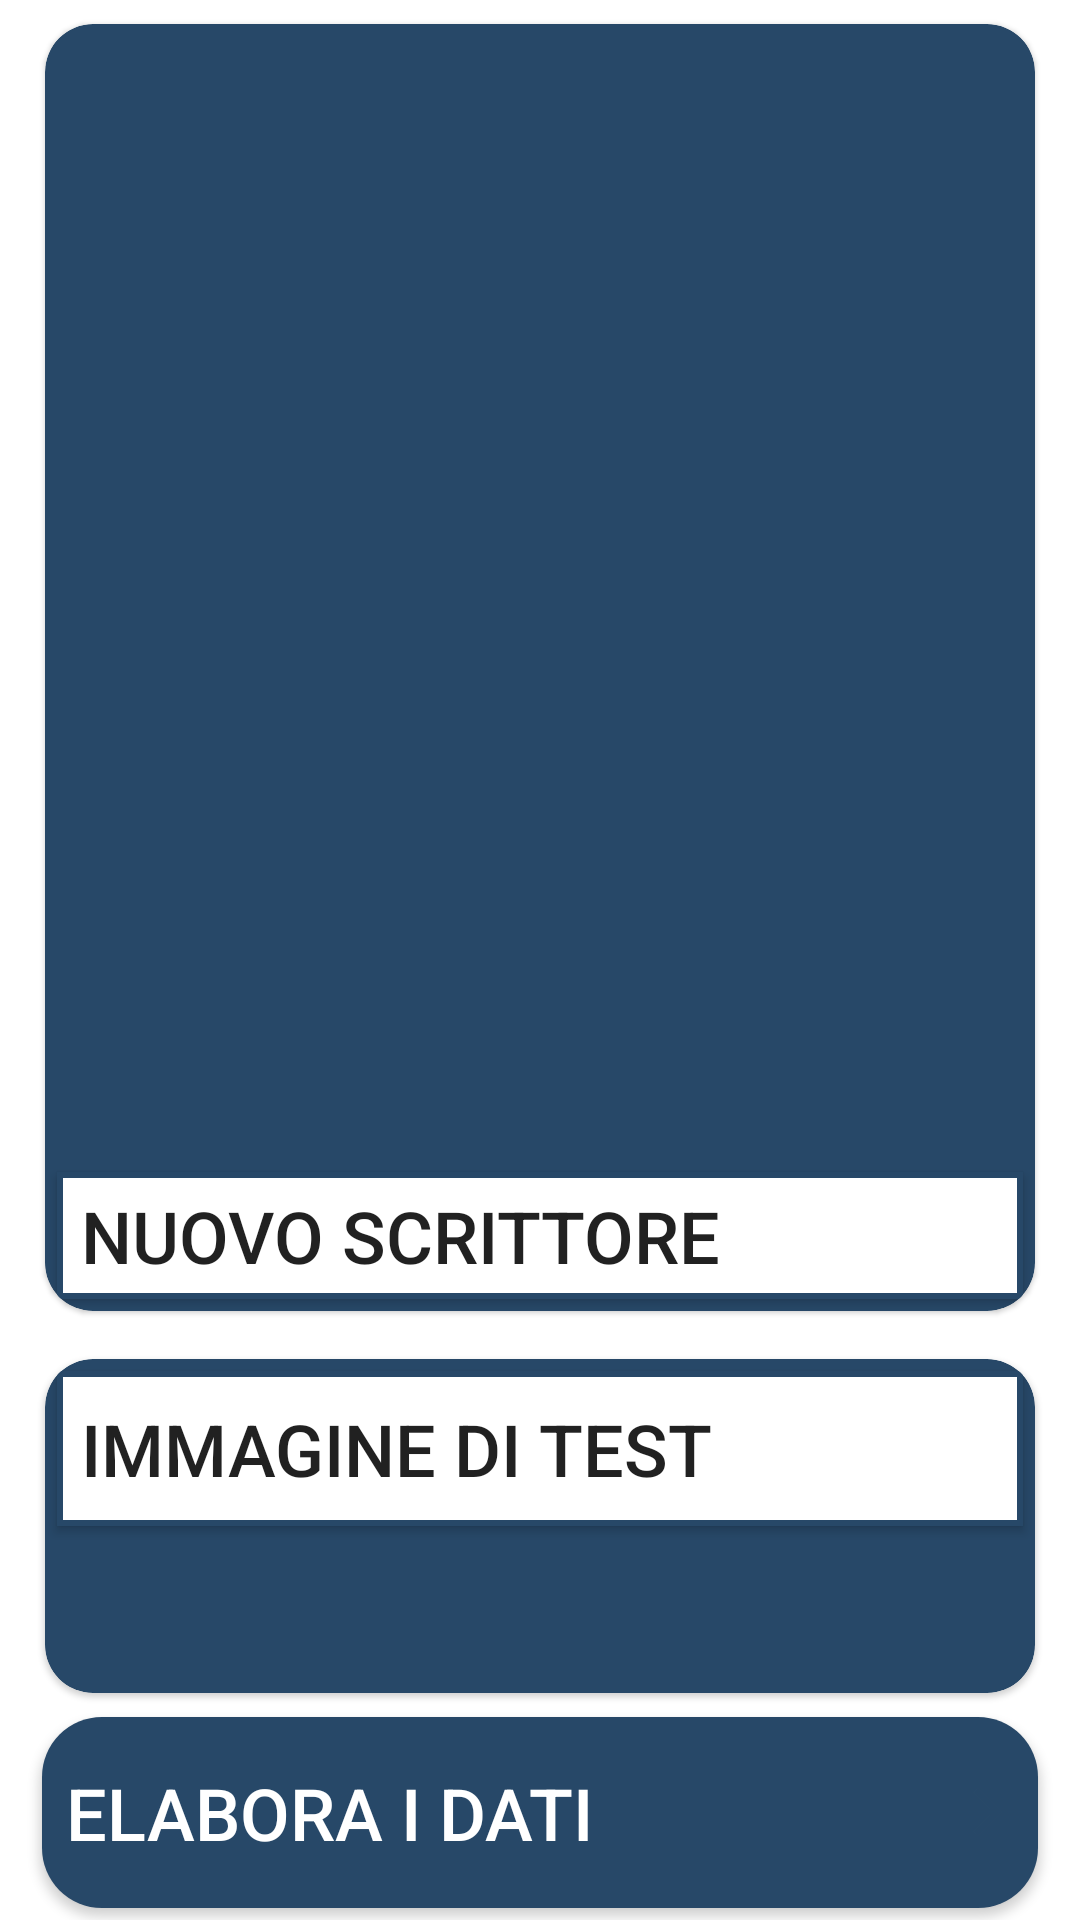

Here is an Android app screen rendered from its layout file. Give the layout XML and the strings, colors and styles it references.
<!-- AndroidManifest.xml: application theme Theme.WriterRecognitionApp -->
<!-- res/layout/main_activity.xml -->
<?xml version="1.0" encoding="utf-8"?>
<LinearLayout xmlns:android="http://schemas.android.com/apk/res/android"
    xmlns:app="http://schemas.android.com/apk/res-auto"
    android:layout_width="match_parent"
    android:layout_height="match_parent"
    android:orientation="vertical">

    <com.google.android.material.card.MaterialCardView
        android:id="@+id/card_writers"
        android:layout_width="match_parent"
        android:layout_height="0dp"
        android:layout_marginStart="8dp"
        android:layout_marginEnd="8dp"
        android:layout_weight="7"
        android:backgroundTint="@color/main_color"
        android:theme="@style/Theme.MaterialComponents.Light"
        app:cardCornerRadius="16dp"
        app:cardUseCompatPadding="true">

        <LinearLayout
            android:layout_width="match_parent"
            android:layout_height="match_parent"
            android:orientation="vertical">

            <androidx.recyclerview.widget.RecyclerView
                android:id="@+id/card_writer"
                android:layout_width="match_parent"
                android:layout_height="0dp"
                android:layout_weight="9" />

            <Button
                android:id="@+id/add_writer_btn"
                android:layout_width="match_parent"
                android:layout_height="0dp"
                android:layout_margin="4dp"
                android:layout_weight="1"
                android:background="@drawable/main_color_border"
                android:gravity="center_vertical"
                android:paddingStart="8dp"
                android:paddingEnd="8dp"
                android:text="Nuovo Scrittore"
                android:textSize="24sp"
                android:drawableEnd="@drawable/ic_baseline_add_24"
                app:cornerRadius="30dp" />

        </LinearLayout>

    </com.google.android.material.card.MaterialCardView>

    <com.google.android.material.card.MaterialCardView
        android:layout_width="match_parent"
        android:layout_height="0dp"
        android:layout_marginStart="8dp"
        android:layout_marginEnd="8dp"
        android:layout_weight="2"
        android:backgroundTint="@color/main_color"
        android:theme="@style/Theme.MaterialComponents.Light"
        app:cardCornerRadius="16dp"
        app:cardUseCompatPadding="true">

        <LinearLayout
            android:layout_width="match_parent"
            android:layout_height="match_parent"
            android:orientation="vertical">

            <Button
                android:id="@+id/test_btn"
                android:layout_width="match_parent"
                android:layout_height="0dp"
                android:layout_margin="4dp"
                android:layout_weight="1"
                android:background="@drawable/main_color_border"
                android:text="Immagine di test"
                android:gravity="center_vertical"
                android:drawableEnd="@drawable/ic_baseline_add_24"
                android:paddingStart="8dp"
                android:paddingEnd="8dp"
                android:textSize="24sp"
                app:cornerRadius="30dp" />

            <LinearLayout
                android:id="@+id/test_layout"
                android:layout_width="match_parent"
                android:layout_height="0dp"
                android:layout_weight="1"
                android:orientation="horizontal"
                android:gravity="center_vertical"
                android:visibility="invisible">

                <TextView
                    android:id="@+id/text_view_test"
                    android:layout_width="0dp"
                    android:layout_height="wrap_content"
                    android:layout_weight="1"
                    android:text=""
                    android:textColor="@color/white"
                    android:paddingStart="8dp"
                    android:paddingEnd="8dp"
                    android:textSize="18sp" />

                <ImageView
                    android:id="@+id/test_show_image"
                    android:layout_width="wrap_content"
                    android:layout_height="wrap_content"
                    android:src="@drawable/ic_baseline_backup_24"
                    android:contentDescription="show image"
                    android:padding="8dp"
                    android:clickable="true"
                    android:focusable="true" />
            </LinearLayout>
        </LinearLayout>
    </com.google.android.material.card.MaterialCardView>

    <Button
        android:id="@+id/load_data"
        android:layout_width="match_parent"
        android:layout_height="0dp"
        android:layout_weight="1"
        android:layout_marginStart="14dp"
        android:layout_marginEnd="14dp"
        android:layout_marginBottom="4dp"
        android:background="@drawable/main_color_background_border"
        android:gravity="center_vertical"
        android:text="Elabora i dati"
        android:drawableEnd="@drawable/ic_baseline_arrow_forward_24"
        android:textSize="24sp"
        android:textColor="@color/white"
        android:paddingStart="8dp"
        android:paddingEnd="8dp"
        >

    </Button>

</LinearLayout>
<!-- resources referenced by this layout -->
<resources>
  <color name="main_color">#274868</color>
  <color name="white">#FFFFFFFF</color>
  <!-- drawable ic_baseline_arrow_forward_24 (drawable) -->
  <vector xmlns:android="http://schemas.android.com/apk/res/android" android:autoMirrored="true" android:height="24dp" android:tint="#274868" android:viewportHeight="24" android:viewportWidth="24" android:width="24dp">
        
      <path android:fillColor="@android:color/white" android:pathData="M12,4l-1.41,1.41L16.17,11H4v2h12.17l-5.58,5.59L12,20l8,-8z"/>
      
  </vector>
  <!-- drawable main_color_background_border (drawable) -->
  <?xml version="1.0" encoding="utf-8"?>
  <shape xmlns:android="http://schemas.android.com/apk/res/android"
      android:shape="rectangle">
  
      <corners
          android:radius="20dp" />
  
      <solid android:color="@color/main_color" />
  
  </shape>
  <!-- drawable main_color_border (drawable) -->
  <?xml version="1.0" encoding="utf-8"?>
  <shape xmlns:android="http://schemas.android.com/apk/res/android" android:shape="rectangle">
  
      <stroke
          android:color="@color/main_color"
          android:width="2dp"/>
  
      <solid
          android:color="@color/white"/>
  </shape>
  <style name="Theme.WriterRecognitionApp" parent="Theme.MaterialComponents.Light.NoActionBar">
      </style>
</resources>
